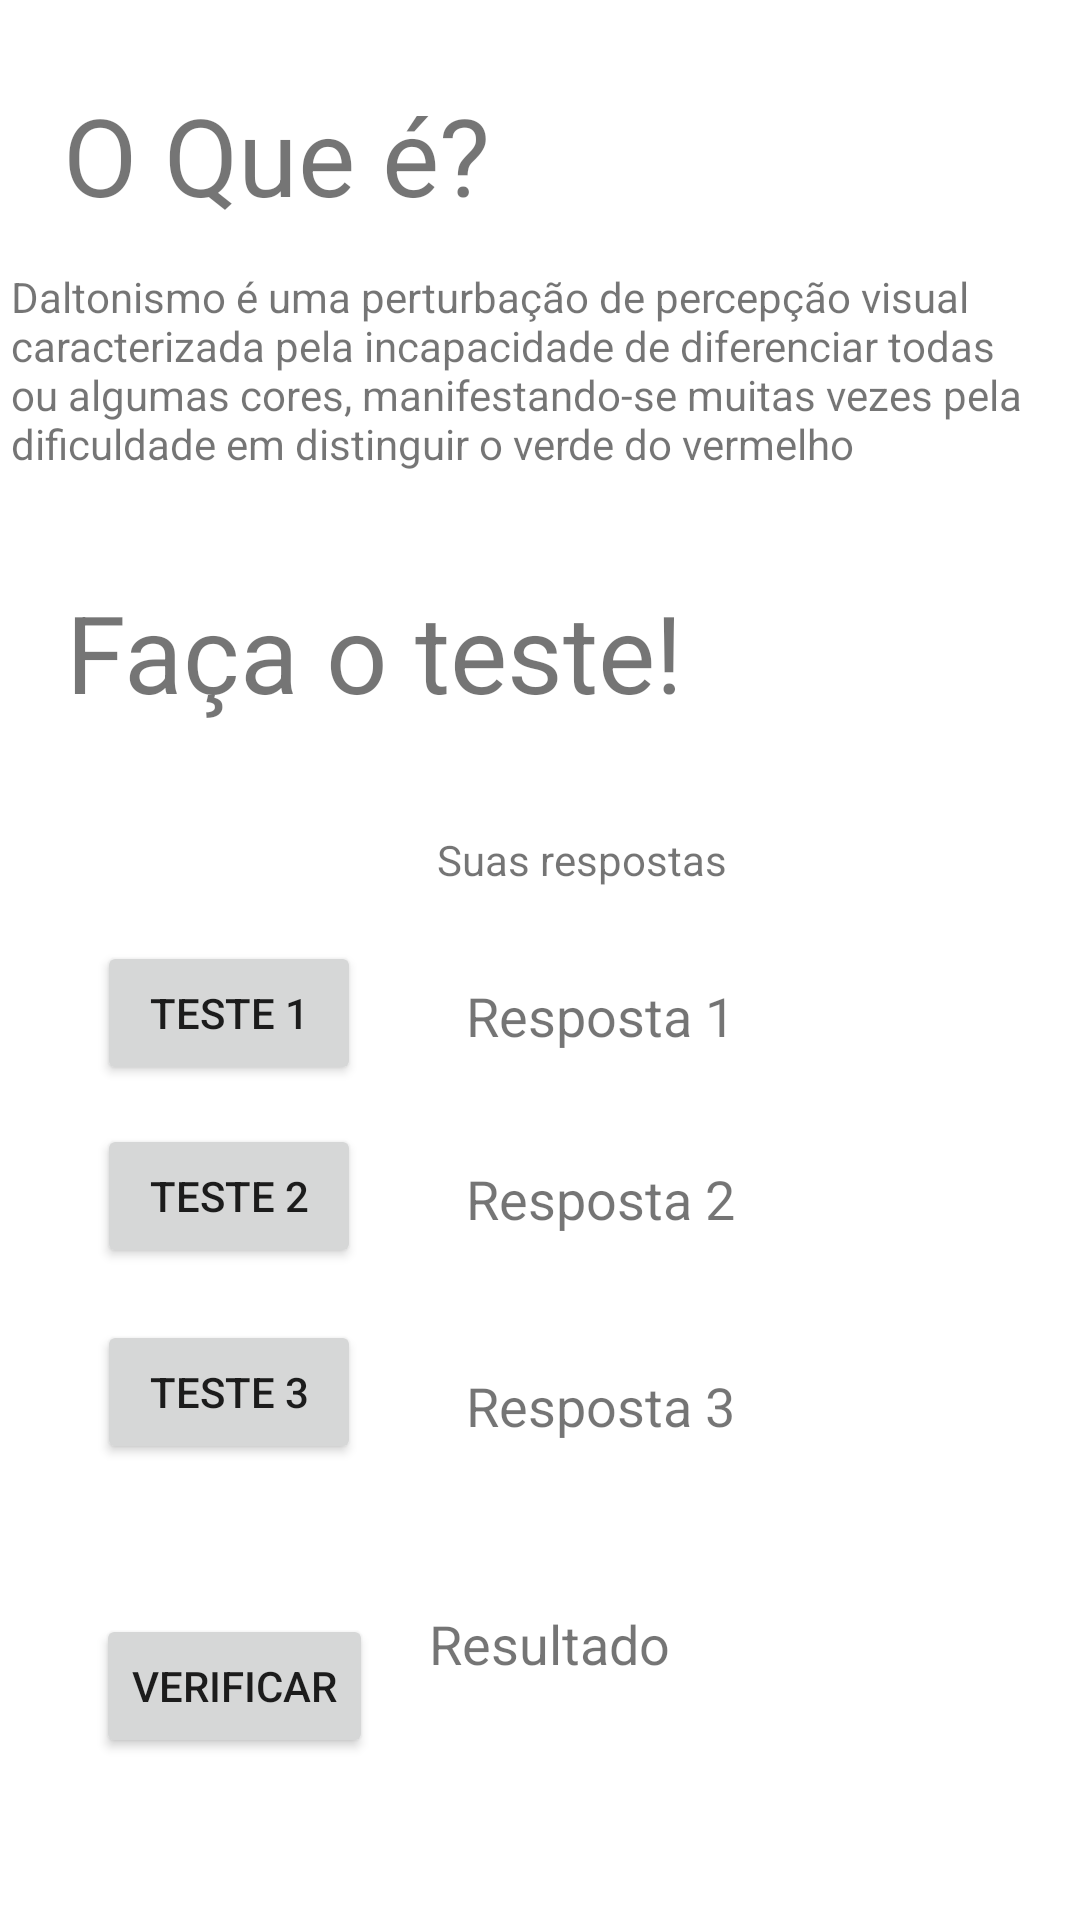

Write the Android layout XML for this screen, with the resource values it uses.
<!-- AndroidManifest.xml: application theme Theme.DaltonismCheck -->
<!-- res/layout/activity_main.xml -->
<?xml version="1.0" encoding="utf-8"?>
<layout
    xmlns:android="http://schemas.android.com/apk/res/android"
    xmlns:app="http://schemas.android.com/apk/res-auto"
    xmlns:tools="http://schemas.android.com/tools"
    tools:context=".MainActivity">
    <androidx.constraintlayout.widget.ConstraintLayout
        android:layout_width="match_parent"
        android:layout_height="match_parent">

        <TextView
            android:layout_width="wrap_content"
            android:layout_height="wrap_content"
            android:text="O Que é?"
            android:textSize="36sp"
            app:layout_constraintBottom_toBottomOf="parent"
            app:layout_constraintEnd_toEndOf="parent"
            app:layout_constraintHorizontal_bias="0.097"
            app:layout_constraintLeft_toLeftOf="parent"
            app:layout_constraintRight_toRightOf="parent"
            app:layout_constraintStart_toStartOf="parent"
            app:layout_constraintTop_toTopOf="parent"
            app:layout_constraintVertical_bias="0.046" />

        <TextView
            android:id="@+id/textView2"
            android:layout_width="wrap_content"
            android:layout_height="wrap_content"
            android:text="Faça o teste!"
            android:textSize="36sp"
            app:layout_constraintBottom_toBottomOf="parent"
            app:layout_constraintEnd_toEndOf="parent"
            app:layout_constraintHorizontal_bias="0.142"
            app:layout_constraintLeft_toLeftOf="parent"
            app:layout_constraintRight_toRightOf="parent"
            app:layout_constraintStart_toStartOf="parent"
            app:layout_constraintTop_toTopOf="parent"
            app:layout_constraintVertical_bias="0.326" />

        <TextView
            android:id="@+id/textView"
            android:layout_width="353dp"
            android:layout_height="75dp"
            android:text="Daltonismo é uma perturbação de percepção visual caracterizada pela incapacidade de diferenciar todas ou algumas cores, manifestando-se muitas vezes pela dificuldade em distinguir o verde do vermelho"
            android:textSize="14sp"
            app:layout_constraintBottom_toBottomOf="parent"
            app:layout_constraintEnd_toEndOf="parent"
            app:layout_constraintStart_toStartOf="parent"
            app:layout_constraintTop_toTopOf="parent"
            app:layout_constraintVertical_bias="0.158" />

        <TextView
            android:id="@+id/textView3"
            android:layout_width="112dp"
            android:layout_height="23dp"
            android:text="Suas respostas"
            app:layout_constraintBottom_toBottomOf="parent"
            app:layout_constraintEnd_toEndOf="parent"
            app:layout_constraintHorizontal_bias="0.588"
            app:layout_constraintStart_toStartOf="parent"
            app:layout_constraintTop_toTopOf="parent"
            app:layout_constraintVertical_bias="0.449" />

        <TextView
            android:id="@+id/answer1TextView"
            android:layout_width="wrap_content"
            android:layout_height="wrap_content"
            android:text="Resposta 1"
            android:textSize="18sp"
            app:layout_constraintBottom_toBottomOf="parent"
            app:layout_constraintEnd_toEndOf="parent"
            app:layout_constraintHorizontal_bias="0.574"
            app:layout_constraintStart_toStartOf="parent"
            app:layout_constraintTop_toTopOf="parent"
            app:layout_constraintVertical_bias="0.53" />

        <TextView
            android:id="@+id/answer2TextView"
            android:layout_width="wrap_content"
            android:layout_height="wrap_content"
            android:text="Resposta 2"
            android:textSize="18sp"
            app:layout_constraintBottom_toBottomOf="parent"
            app:layout_constraintEnd_toEndOf="parent"
            app:layout_constraintHorizontal_bias="0.574"
            app:layout_constraintStart_toStartOf="parent"
            app:layout_constraintTop_toTopOf="parent"
            app:layout_constraintVertical_bias="0.629" />

        <TextView
            android:id="@+id/answer3TextView"
            android:layout_width="wrap_content"
            android:layout_height="wrap_content"
            android:text="Resposta 3"
            android:textSize="18sp"
            app:layout_constraintBottom_toBottomOf="parent"
            app:layout_constraintEnd_toEndOf="parent"
            app:layout_constraintHorizontal_bias="0.574"
            app:layout_constraintStart_toStartOf="parent"
            app:layout_constraintTop_toTopOf="parent"
            app:layout_constraintVertical_bias="0.741" />

        <TextView
            android:id="@+id/resultTextView"
            android:layout_width="205dp"
            android:layout_height="69dp"
            android:text="Resultado"
            android:textSize="18sp"
            app:layout_constraintBottom_toBottomOf="parent"
            app:layout_constraintEnd_toEndOf="parent"
            app:layout_constraintHorizontal_bias="0.922"
            app:layout_constraintStart_toStartOf="parent"
            app:layout_constraintTop_toTopOf="parent"
            app:layout_constraintVertical_bias="0.938" />

        <Button
            android:id="@+id/buttonToTest1"
            android:layout_width="wrap_content"
            android:layout_height="wrap_content"
            android:text="Teste 1"
            app:layout_constraintBottom_toBottomOf="parent"
            app:layout_constraintEnd_toEndOf="parent"
            app:layout_constraintHorizontal_bias="0.119"
            app:layout_constraintStart_toStartOf="parent"
            app:layout_constraintTop_toTopOf="parent"
            app:layout_constraintVertical_bias="0.53" />

        <Button
            android:id="@+id/buttonToTest2"
            android:layout_width="wrap_content"
            android:layout_height="wrap_content"
            android:text="Teste 2"
            app:layout_constraintBottom_toBottomOf="parent"
            app:layout_constraintEnd_toEndOf="parent"
            app:layout_constraintHorizontal_bias="0.119"
            app:layout_constraintStart_toStartOf="parent"
            app:layout_constraintTop_toTopOf="parent"
            app:layout_constraintVertical_bias="0.633" />

        <Button
            android:id="@+id/buttonToTest3"
            android:layout_width="wrap_content"
            android:layout_height="wrap_content"
            android:text="Teste 3"
            app:layout_constraintBottom_toBottomOf="parent"
            app:layout_constraintEnd_toEndOf="parent"
            app:layout_constraintHorizontal_bias="0.119"
            app:layout_constraintStart_toStartOf="parent"
            app:layout_constraintTop_toTopOf="parent"
            app:layout_constraintVertical_bias="0.743" />

        <Button
            android:id="@+id/buttonResult"
            android:layout_width="wrap_content"
            android:layout_height="wrap_content"
            android:text="verificar"
            app:layout_constraintBottom_toBottomOf="parent"
            app:layout_constraintEnd_toEndOf="parent"
            app:layout_constraintHorizontal_bias="0.119"
            app:layout_constraintStart_toStartOf="parent"
            app:layout_constraintTop_toTopOf="parent"
            app:layout_constraintVertical_bias="0.909" />

    </androidx.constraintlayout.widget.ConstraintLayout>
</layout>
<!-- resources referenced by this layout -->
<resources>
  <style name="Theme.DaltonismCheck" parent="Theme.MaterialComponents.DayNight.DarkActionBar">
          
          <item name="colorPrimary">@color/purple_500</item>
          <item name="colorPrimaryVariant">@color/purple_700</item>
          <item name="colorOnPrimary">@color/white</item>
          
          <item name="colorSecondary">@color/teal_200</item>
          <item name="colorSecondaryVariant">@color/teal_700</item>
          <item name="colorOnSecondary">@color/black</item>
          
          <item name="android:statusBarColor" tools:targetApi="l">?attr/colorPrimaryVariant</item>
          
      </style>
  <!-- not gathered from this repository: default colours our renderer supplied (Android Studio template values) -->
  <color name="purple_500">#FF6200EE</color>
  <color name="purple_700">#FF3700B3</color>
  <color name="teal_200">#FF03DAC5</color>
  <color name="teal_700">#FF018786</color>
  <color name="black">#FF000000</color>
  <color name="white">#FFFFFFFF</color>
</resources>
